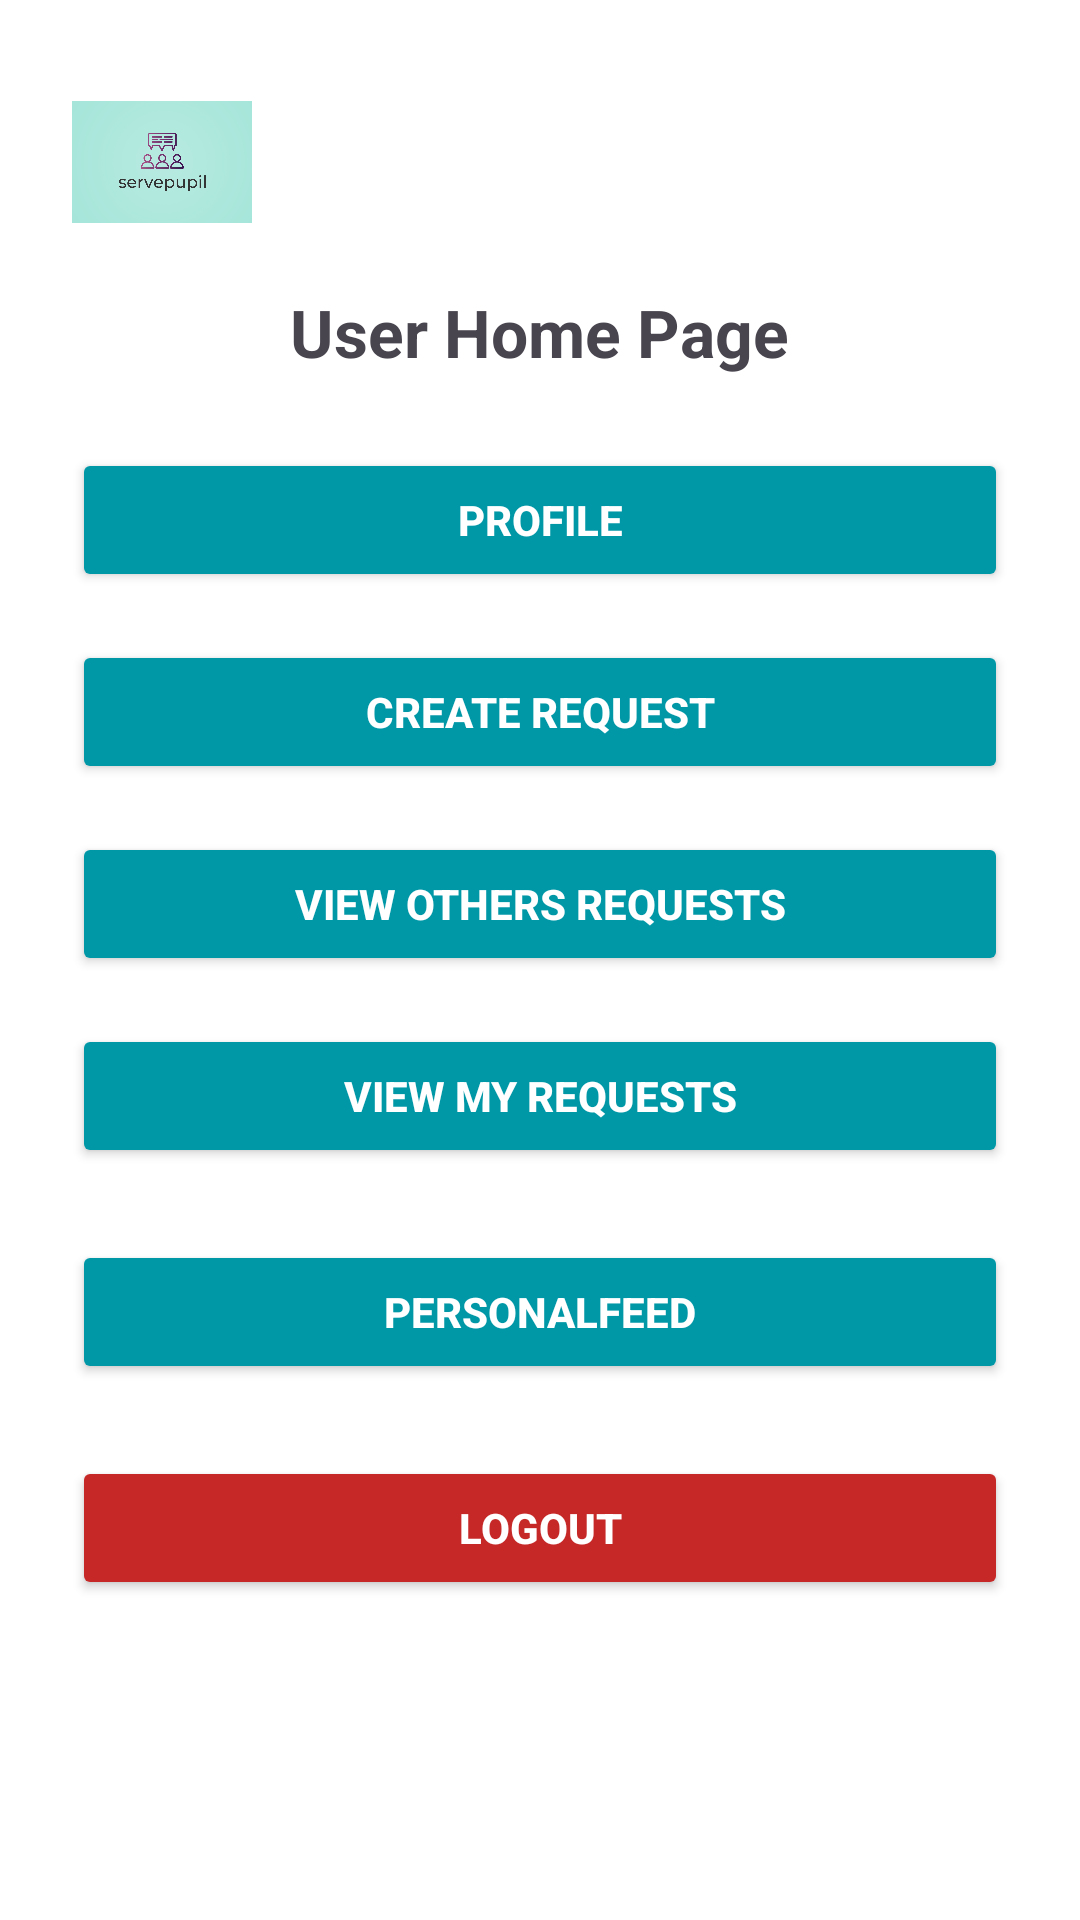

Layout XML and referenced resources for this Android screen:
<!-- AndroidManifest.xml: application theme Theme.ServePupil -->
<!-- res/layout/activity_user_home.xml -->
<?xml version="1.0" encoding="utf-8"?>
<ScrollView xmlns:android="http://schemas.android.com/apk/res/android"
    android:layout_width="match_parent"
    android:layout_height="match_parent"
    android:padding="24dp"
    android:background="@android:color/white">

    <LinearLayout
        android:layout_width="match_parent"
        android:layout_height="wrap_content"
        android:orientation="vertical"
        android:gravity="center_horizontal">

        
        <LinearLayout
            android:layout_width="match_parent"
            android:layout_height="wrap_content"
            android:gravity="center_vertical"
            android:orientation="horizontal"
            android:layout_marginBottom="12dp">

            <ImageView
                android:layout_width="60dp"
                android:layout_height="60dp"
                android:src="@drawable/logo"
                android:contentDescription="Logo" />
        </LinearLayout>

        
        <TextView
            android:layout_width="wrap_content"
            android:layout_height="wrap_content"
            android:text="User Home Page"
            android:textSize="22sp"
            android:textStyle="bold"
            android:layout_marginBottom="24dp" />

        
        <Button
            android:id="@+id/btnProfile"
            android:layout_width="match_parent"
            android:layout_height="wrap_content"
            android:text="Profile"
            android:textStyle="bold"
            android:textColor="#FFFFFF"
            android:backgroundTint="#0097A7"
            android:layout_marginBottom="16dp"
            android:padding="14dp" />

        <Button
            android:id="@+id/btnCreateRequest"
            android:layout_width="match_parent"
            android:layout_height="wrap_content"
            android:text="Create Request"
            android:textStyle="bold"
            android:textColor="#FFFFFF"
            android:backgroundTint="#0097A7"
            android:layout_marginBottom="16dp"
            android:padding="14dp" />

        <Button
            android:id="@+id/btnViewOthers"
            android:layout_width="match_parent"
            android:layout_height="wrap_content"
            android:text="View Others Requests"
            android:textStyle="bold"
            android:textColor="#FFFFFF"
            android:backgroundTint="#0097A7"
            android:layout_marginBottom="16dp"
            android:padding="14dp" />

        <Button
            android:id="@+id/btnViewMyRequests"
            android:layout_width="match_parent"
            android:layout_height="wrap_content"
            android:text="View My Requests"
            android:textStyle="bold"
            android:textColor="#FFFFFF"
            android:backgroundTint="#0097A7"
            android:layout_marginBottom="24dp"
            android:padding="14dp" />

        <Button
            android:id="@+id/btnPersonalFeed"
            android:layout_width="match_parent"
            android:layout_height="wrap_content"
            android:text="PersonalFeed"
            android:textStyle="bold"
            android:textColor="#FFFFFF"
            android:backgroundTint="#0097A7"
            android:layout_marginBottom="24dp"
            android:padding="14dp" />

        <Button
            android:id="@+id/btnLogout"
            android:layout_width="match_parent"
            android:layout_height="wrap_content"
            android:text="Logout"
            android:textStyle="bold"
            android:textColor="#FFFFFF"
            android:backgroundTint="#C62828"
            android:padding="14dp" />

    </LinearLayout>
</ScrollView>
<!-- resources referenced by this layout -->
<resources>
  <!-- drawable logo: jpeg bitmap (drawable, 78163 bytes) -->
  <style name="Theme.ServePupil" parent="Base.Theme.ServePupil" />
  <style name="Base.Theme.ServePupil" parent="Theme.Material3.DayNight.NoActionBar">
          
          
      </style>
</resources>
